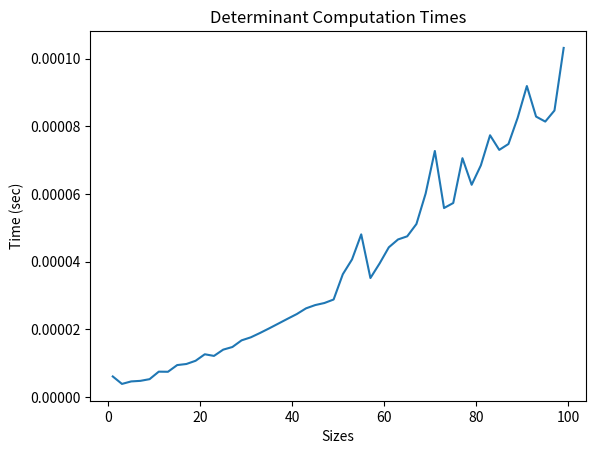

The script that saved this image:
import numpy as np
import time
from statistics import mean
import matplotlib.pyplot as plt

ITERATIONS = 30

def generate_matrix(size):
    triangle_matrix = generate_lower_triangle_matrix(size)
    transpose = triangle_matrix.transpose()
    
    pos_semi_def_matrix = np.matmul(triangle_matrix, transpose)

    # print("Random Triangle matrix: \n", triangle_matrix)
    # print("\nTranspose: \n", transpose)
    # print("\n\n Random Positive Semi-Definite matrix size ", size, ": \n", pos_semi_def_matrix)
    return pos_semi_def_matrix

def generate_lower_triangle_matrix(size):
    triangle_matrix = np.zeros(shape=(size, size), dtype=int)
    for x in range(size):
        for y in range(size - x):
            triangle_matrix[size - x - 1][y] = np.random.randint(-50, 50)
    return triangle_matrix

times = []
sizes = []

for x in range(1, 100, 2):
    iterations = []
    for y in range(30):
        matrix = generate_matrix(x)

        start_time = time.time()
        determinant = np.linalg.det(matrix)
        # print(x, " ", determinant, "\n")
        end_time = time.time()

        # print(end_time - start_time, "\n")
        iterations.append(end_time - start_time)
    
    sizes.append(x)
    times.append(mean(iterations))

plt.plot(sizes, times)
plt.title('Determinant Computation Times')
plt.xlabel('Sizes')
plt.ylabel('Time (sec)')
print(sizes)
print(times)
plt.show()

# matrix = generate_matrix(5)
# print(matrix)
# determinant = np.linalg.det(matrix)
# print(determinant)